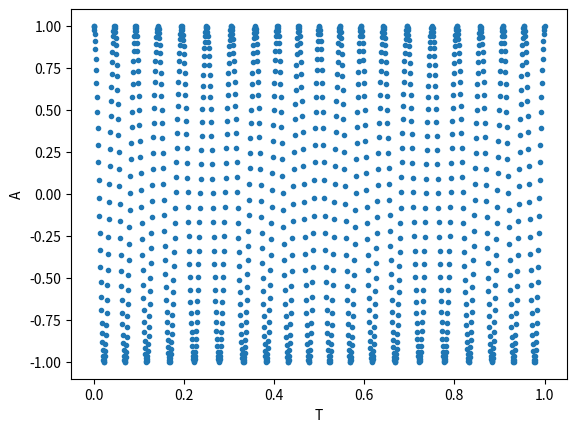
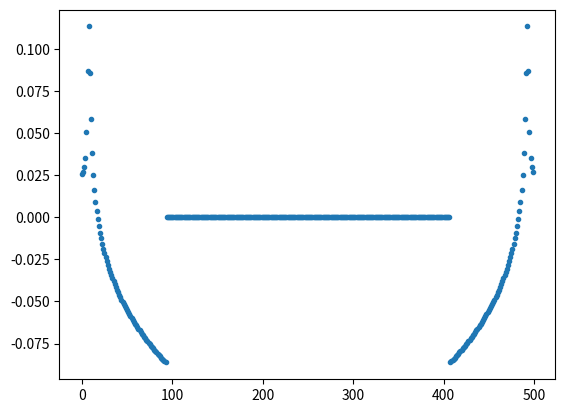
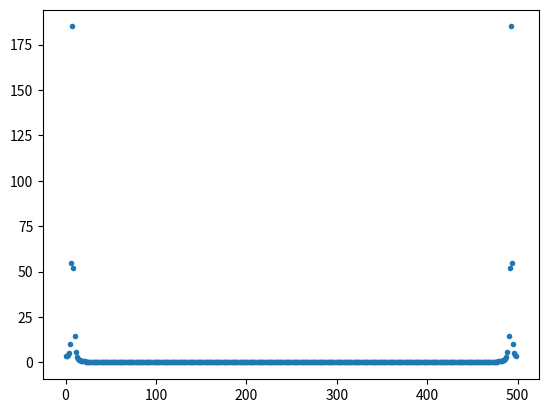

Python code for these plots, in order:
import math
from math import log10, sqrt

import matplotlib.pyplot as plt

N=400
fs=500
A = 1.0
fm = 2.0
fn = 10 * fm
### Deklaracja tablic
X_re = []; X_im = []; M = []; M_prim = []; x = []; tab2 = []; fk = []

def funkcja1(kaa,kpp):
    ka = kaa
    kp = kpp
    def sygnal(t):
        return A *math.sin(2*math.pi*fm*t)

    def modulacjaA(t):
        return (ka * sygnal(t)+1) * math.cos(2 * math.pi * fn *t)

    def modulacjaF(t):
        return math.cos(2 * math.pi * fn * t + kp * sygnal(t))

    tZero = 0; tN = 1; deltaT =(1.0/1300); tn = tZero; n = 0
    tab = []; x = []; tab3 = []

    while(tn <= tN):
#### WYBROR MODULACJI
        tab.append(tn)
        #x.append( modulacjaA(tn) )
        x.append( modulacjaF(tn) )

        tab2.append(modulacjaA(tn))
        tn=tZero + (n * deltaT)
        n = n + 1
########################################### D F T #######################
    for i in range (N):
        X_re.append(0.0)
        X_im.append(0.0)
        M.append(0.0)
        fk.append(i * (fs/N) ) #skala częstotliwości wektor z krokiem fs/N

    for k in range (N):
        for nn in range (N):
            X_re[k] = X_re[k] + (x[nn] * math.cos((-2 *(math.pi * k * nn ))/N))
            X_im[k] = X_im[k] + (x[nn] * math.sin((-2 *(math.pi * k * nn ))/N))

#Widmo
    for jj in range (N):
        M[jj] = sqrt(X_re[jj] * X_re[jj] + X_im[jj] * X_im[jj]) # widmo amplitudowe

    threshold = abs(max(M))/10000
    
    for j in range (N):
        ''' Zastosowanie thresholda'''
        if (abs(M[j]) < threshold):
            M[j] = 0

    for y in range(N):
        if(M[y] != 0):
            M_prim.append (10 * log10(M[y])*2/N) #Amplituda w skali decybbelowej przemnozona przez 2/N
        else:
            M_prim.append(0) # zabezpieczenie przed log 0

##############################ZAD.3
    W=max(x)-min(x)
    W2=max(tab2)-min(tab2)
    print(W)
    print(W2)
    #### PODPUNKT A
    ### ---> Dla Modulacji Amplitudy 1.9999963945630483
    ### ---> Dla Modulacji Fazowej 2.973770765224616
    #### PODPUNKT B
    ### ---> Dla Modulacji Amplitudy 1.9999848822476674
    ### ---> Dla Modulacji Fazowej 13.698094687539804
    #### PODPUNKT C
    ### ---> Dla Modulacji Amplitudy 1.9996054971375312
    ### ---> Dla Modulacji Fazowej 133.84195510558305
############################ RYSOWANIE WYKRESOW ################

    plt.plot(tab,x,'.')
    plt.xlabel('T')
    plt.ylabel('A')
    plt.figure()
    plt.plot(fk,M_prim,'.')
    plt.figure()
    plt.plot(fk,M,'.')
    #plt.plot(tab,tab3,'.')

funkcja1(0.5,1)
#funkcja1(6,2.5)
#funkcja1(67,85)
plt.show()
